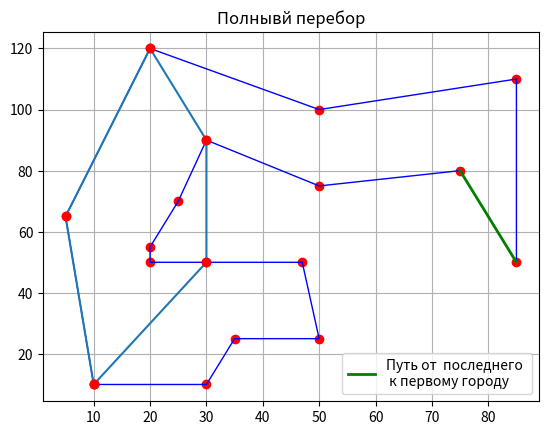

The script that saved this image:
import matplotlib.pyplot as plt
import numpy as np
from numpy import exp, sqrt
from itertools import permutations


def polnper(towns):
    a = list(permutations(list(range(len(towns[0])))[1:]))
    s = []
    for i in a:
        s.append([0] + list(i) + [0])
    summ = -1
    path = []
    for i in s:
        sm = 0
        for a in range(len(i) - 1):
            sm += towns[i[a]][i[a + 1]]
        if sm < summ or summ == -1:
            path = i
            summ = sm
    path1 = path.copy()
    for i in range(len(path)):
        path[i] += 1
    return path1, path, summ


def conv(var=None, X=None, Y=None, n=None):
    if type(var) == np.ndarray:
        ls = []
        for i in range(n):
            s = []
            for j in range(n):
                s.append(var[i, j])
            ls.append(s)
        return ls
    elif type(var) == list:
        x = [X[int(i)] for i in var]
        y = [Y[int(i)] for i in var]
        return x, y


def cvx(X, Y, n):
    for ib in np.arange(0, n, 1):
        M = np.zeros([n, n])
        for i in np.arange(0, n, 1):
            for j in np.arange(0, n, 1):
                if i != j:
                    M[i, j] = sqrt((X[i] - X[j]) ** 2 + (Y[i] - Y[j]) ** 2)
                else:
                    M[i, j] = 0
    m = []
    for i in range(n):
        s = []
        for j in range(n):
            s.append(int(M[i, j]))
        m.append(s)
    return m


n = 50;
m = 100;
way = [];
a = 0
X = np.random.uniform(a, m, n)
Y = np.random.uniform(a, m, n)
X = [10, 5, 20, 30, 30, 20, 20, 50, 50, 85, 85, 75, 35, 25, 30, 47, 50]
Y = [10, 65, 120, 90, 50, 55, 50, 75, 25, 50, 110, 80, 25, 70, 10, 50, 100]
n = len(X)
RS = [];
RW = [];
RIB = []
s = []
massiv = cvx(X[:5], Y[:5], 5)
print(massiv)
for ib in np.arange(0, n, 1):
    M = np.zeros([n, n])
    for i in np.arange(0, n, 1):
        for j in np.arange(0, n, 1):
            if i != j:
                M[i, j] = sqrt((X[i] - X[j]) ** 2 + (Y[i] - Y[j]) ** 2)
            else:
                M[i, j] = float('inf')

    way = []
    way.append(ib)
    for i in np.arange(1, n, 1):
        s = []
        for j in np.arange(0, n, 1):
            s.append(M[way[i - 1], j])
        way.append(s.index(min(s)))
        for j in np.arange(0, i, 1):
            M[way[i], way[j]] = float('inf')
            M[way[i], way[j]] = float('inf')
    S = sum([sqrt((X[way[i]] - X[way[i + 1]]) ** 2 + (Y[way[i]] - Y[way[i + 1]]) ** 2) for i in
             np.arange(0, n - 1, 1)]) + sqrt((X[way[n - 1]] - X[way[0]]) ** 2 + (Y[way[n - 1]] - Y[way[0]]) ** 2)
    RS.append(S)
    RW.append(way)
    RIB.append(ib)

S = min(RS)
way = RW[RS.index(min(RS))]
ib = RIB[RS.index(min(RS))]
X1 = [X[way[i]] for i in np.arange(0, n, 1)]
Y1 = [Y[way[i]] for i in np.arange(0, n, 1)]

(a, b, c) = polnper(massiv)
print(a, b, c)

plt.title('Общий путь-%s.Номер города-%i.Всего городов -%i.\n Координаты X,Y заданы' % (round(S, 3), ib, n), size=14)
plt.plot(X1, Y1, color='r', linestyle=' ', marker='o')
plt.plot(X1, Y1, color='b', linewidth=1)
X2 = [X[way[n - 1]], X[way[0]]]
Y2 = [Y[way[n - 1]], Y[way[0]]]
plt.plot(X2, Y2, color='g', linewidth=2, linestyle='-', label='Путь от  последнего \n к первому городу')
plt.legend(loc='best')
plt.grid(True)
plt.show()
(x1, y1) = conv(a, X[:5], Y[:5])
plt.title("Полнывй перебор")
plt.plot(x1, y1)
plt.plot(x1, y1, color='r', linestyle=' ', marker='o')
plt.grid(True)
plt.show()
